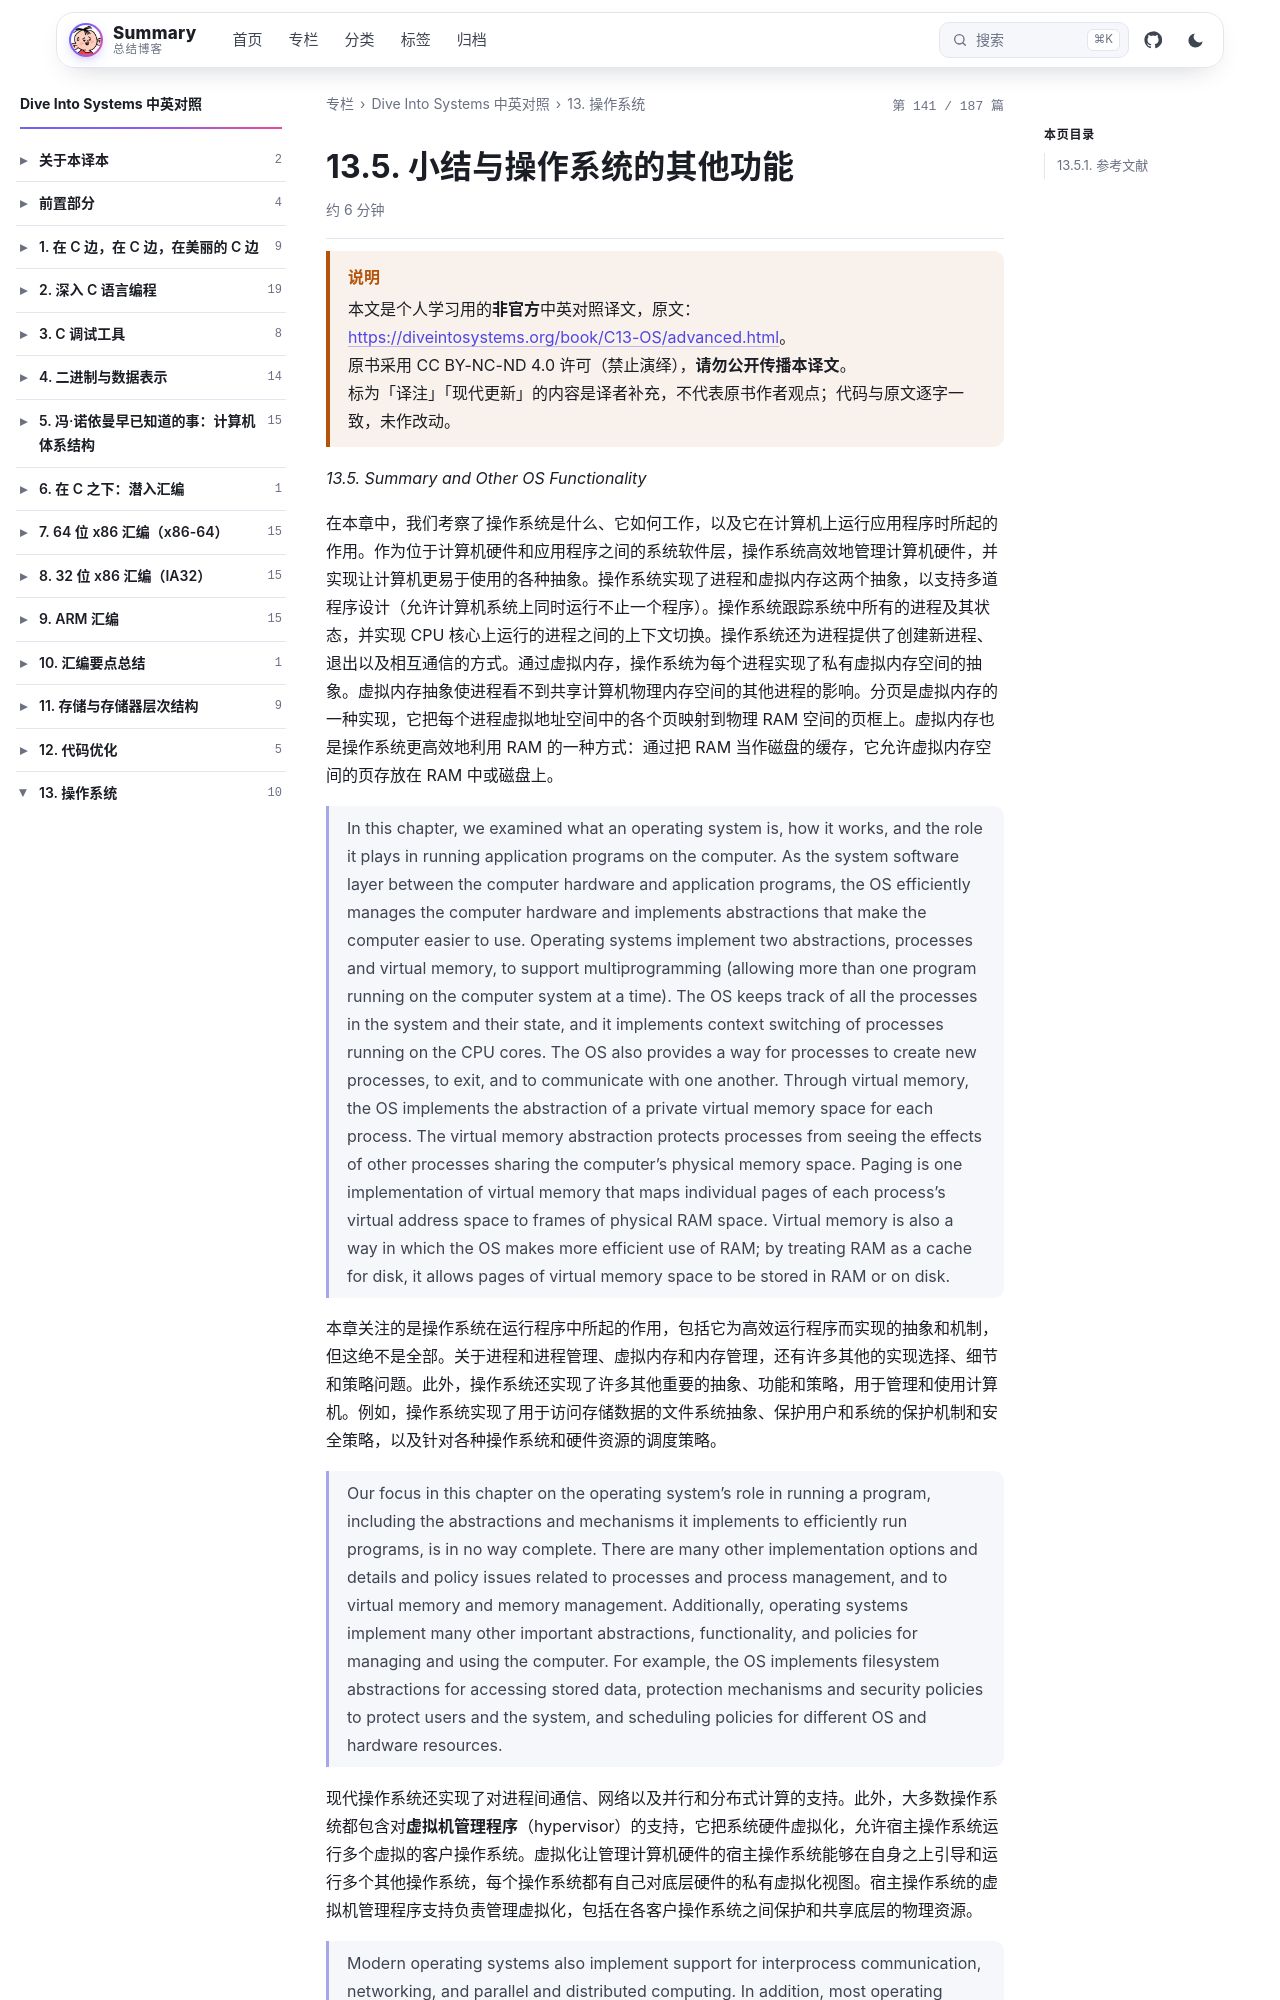

repository: wenPKtalk/wenpktalk.github.io · page: dive-into-systems/C13-OS/13.5-advanced.html · generator: jekyll

---
title: "13.5. 小结与操作系统的其他功能"
original: https://diveintosystems.org/book/C13-OS/advanced.html
credit: "Dive Into Systems (Suzanne J. Matthews, Tia Newhall, Kevin C. Webb)"
license: "CC BY-NC-ND 4.0 — 原书版权归作者所有"
book: dive-into-systems
chapter: C13-OS
order: 9
disableNunjucks: true
---

> [!WARNING] 说明
> 本文是个人学习用的**非官方**中英对照译文，原文：<https://diveintosystems.org/book/C13-OS/advanced.html>。
> 原书采用 CC BY-NC-ND 4.0 许可（禁止演绎），**请勿公开传播本译文**。
> 标为「译注」「现代更新」的内容是译者补充，不代表原书作者观点；代码与原文逐字一致，未作改动。


*13.5. Summary and Other OS Functionality*

在本章中，我们考察了操作系统是什么、它如何工作，以及它在计算机上运行应用程序时所起的作用。作为位于计算机硬件和应用程序之间的系统软件层，操作系统高效地管理计算机硬件，并实现让计算机更易于使用的各种抽象。操作系统实现了进程和虚拟内存这两个抽象，以支持多道程序设计（允许计算机系统上同时运行不止一个程序）。操作系统跟踪系统中所有的进程及其状态，并实现 CPU 核心上运行的进程之间的上下文切换。操作系统还为进程提供了创建新进程、退出以及相互通信的方式。通过虚拟内存，操作系统为每个进程实现了私有虚拟内存空间的抽象。虚拟内存抽象使进程看不到共享计算机物理内存空间的其他进程的影响。分页是虚拟内存的一种实现，它把每个进程虚拟地址空间中的各个页映射到物理 RAM 空间的页框上。虚拟内存也是操作系统更高效地利用 RAM 的一种方式：通过把 RAM 当作磁盘的缓存，它允许虚拟内存空间的页存放在 RAM 中或磁盘上。

> In this chapter, we examined what an operating system is, how it works, and the role it plays in running application programs on the computer. As the system software layer between the computer hardware and application programs, the OS efficiently manages the computer hardware and implements abstractions that make the computer easier to use. Operating systems implement two abstractions, processes and virtual memory, to support multiprogramming (allowing more than one program running on the computer system at a time). The OS keeps track of all the processes in the system and their state, and it implements context switching of processes running on the CPU cores. The OS also provides a way for processes to create new processes, to exit, and to communicate with one another. Through virtual memory, the OS implements the abstraction of a private virtual memory space for each process. The virtual memory abstraction protects processes from seeing the effects of other processes sharing the computer’s physical memory space. Paging is one implementation of virtual memory that maps individual pages of each process’s virtual address space to frames of physical RAM space. Virtual memory is also a way in which the OS makes more efficient use of RAM; by treating RAM as a cache for disk, it allows pages of virtual memory space to be stored in RAM or on disk.

本章关注的是操作系统在运行程序中所起的作用，包括它为高效运行程序而实现的抽象和机制，但这绝不是全部。关于进程和进程管理、虚拟内存和内存管理，还有许多其他的实现选择、细节和策略问题。此外，操作系统还实现了许多其他重要的抽象、功能和策略，用于管理和使用计算机。例如，操作系统实现了用于访问存储数据的文件系统抽象、保护用户和系统的保护机制和安全策略，以及针对各种操作系统和硬件资源的调度策略。

> Our focus in this chapter on the operating system’s role in running a program, including the abstractions and mechanisms it implements to efficiently run programs, is in no way complete. There are many other implementation options and details and policy issues related to processes and process management, and to virtual memory and memory management. Additionally, operating systems implement many other important abstractions, functionality, and policies for managing and using the computer. For example, the OS implements filesystem abstractions for accessing stored data, protection mechanisms and security policies to protect users and the system, and scheduling policies for different OS and hardware resources.
